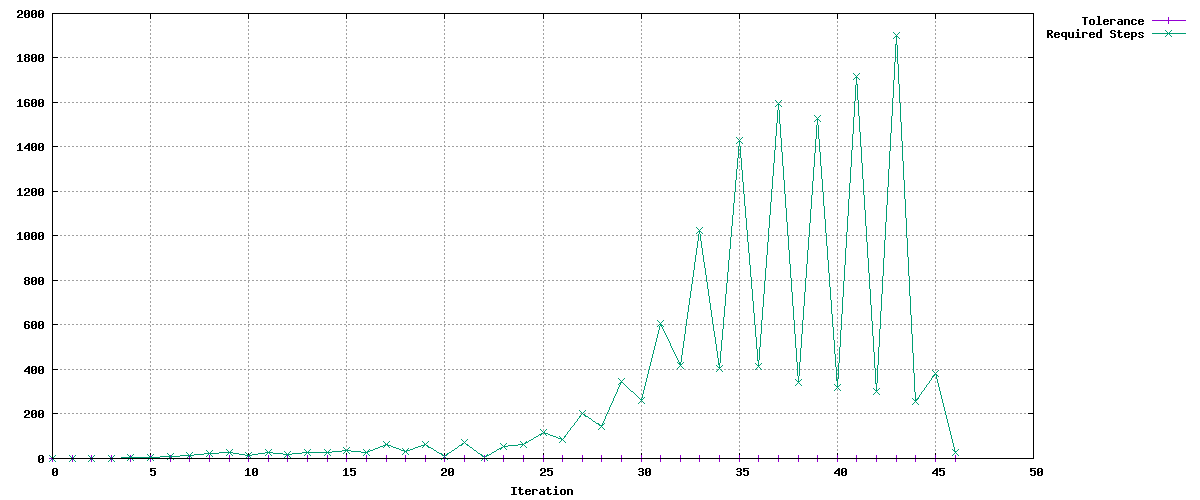

Data behind this chart, as committed beside it:
Tolerance, Required Steps
0.9, 1
0.9, 2
0.855, 1
0.8123, 2
0.7716, 3
0.7331, 5
0.6964, 8
0.6616, 13
0.7917, 21
0.8711, 25
0.8917, 13
0.8471, 28
0.929, 19
0.8826, 27
0.9174, 27
0.9174, 35
0.9363, 26
0.8894, 61
0.9529, 30
0.9052, 64
0.9556, 10
0.9078, 74
0.9875, 5
0.9382, 56
0.8913, 61
0.9002, 117
0.948, 84
0.9006, 201
0.9584, 145
0.9105, 346
0.9625, 260
0.9144, 606
0.9633, 419
0.9151, 1025
0.9653, 404
0.917, 1429
0.9765, 415
0.9277, 1594
0.9812, 340
0.9321, 1527
0.9849, 318
0.9356, 1715
0.9881, 300
0.9387, 1900
0.9903, 254
0.988, 380
0.999, 27
